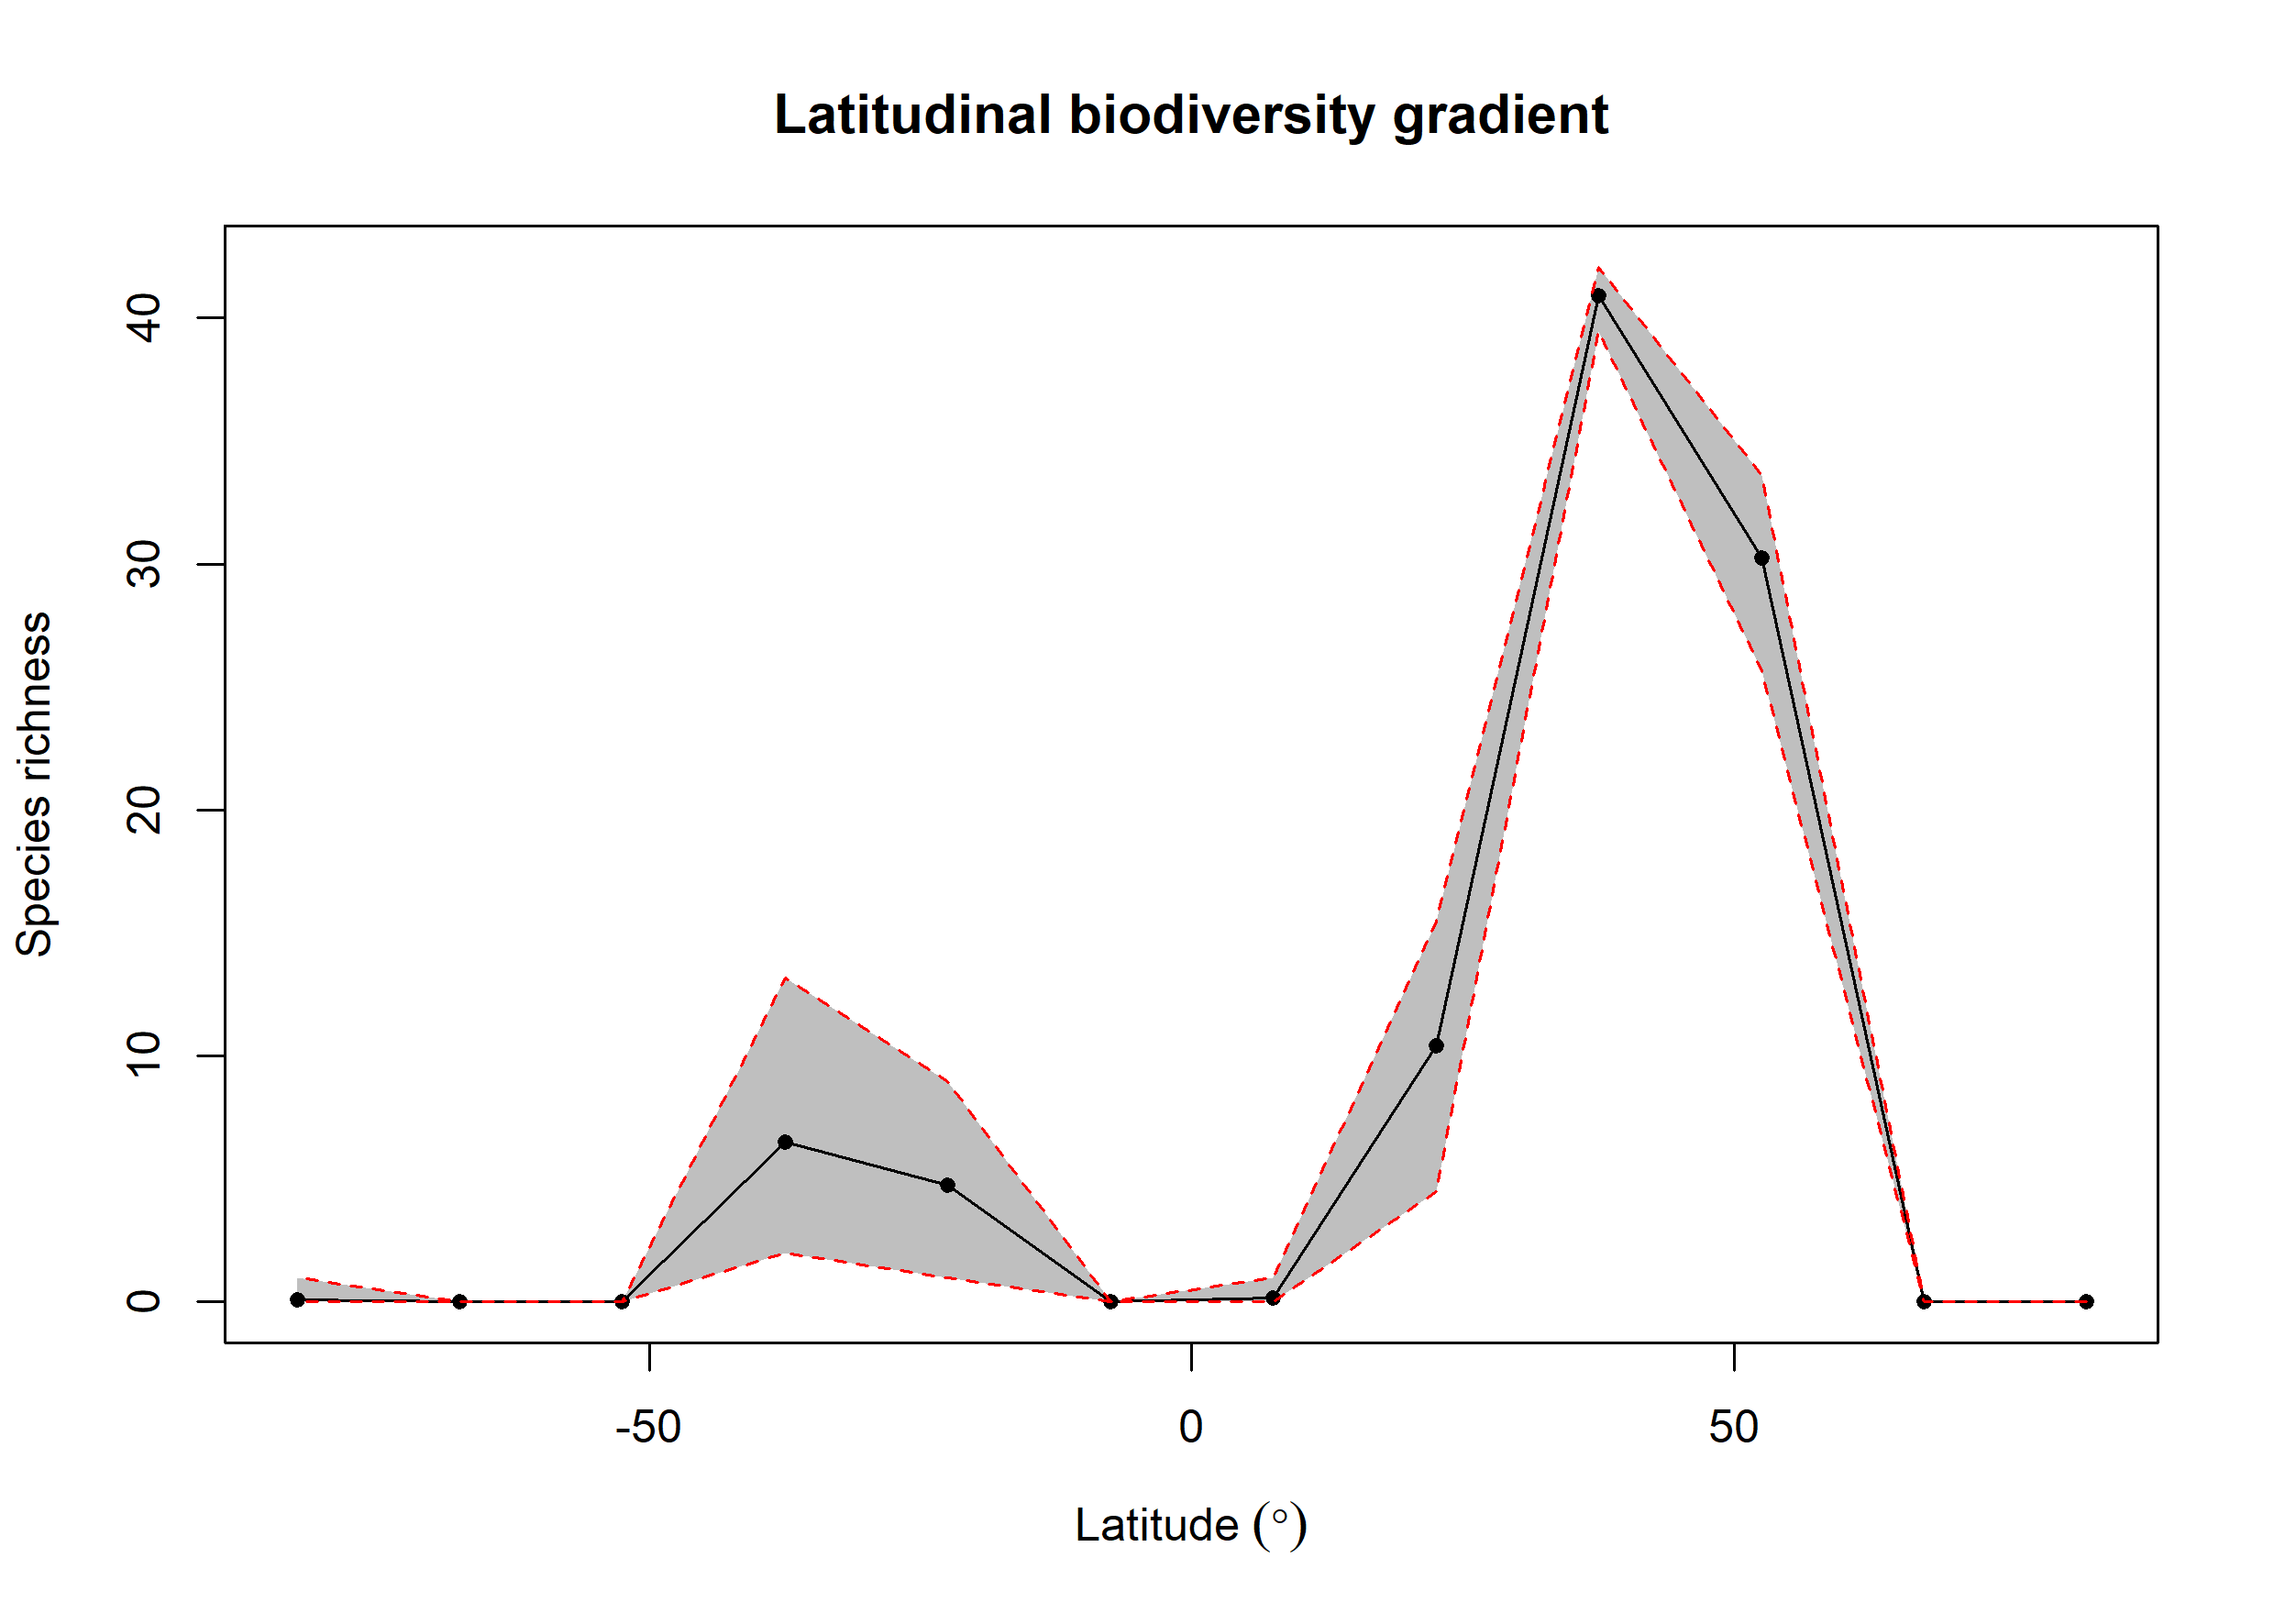

Data behind this chart, as committed beside it:
bin, max, min, mid, hemisphere, mean_richness, CI.Lower, CI.Upper
1, 90, 75, 82.5, N, 0.02, 0, 0
2, 75, 60, 67.5, N, NA, NA, NA
3, 60, 45, 52.5, N, 30.23, 25.67, 33.61
4, 45, 30, 37.5, N, 40.92, 39.44, 42.08
5, 30, 15, 22.5, N, 10.4, 4.475, 15.44
6, 15, 0, 7.5, N, 0.18, 0, 1
7, 0, -15, -7.5, S, 0.01, 0, 0
8, -15, -30, -22.5, S, 4.744, 1, 8.975
9, -30, -45, -37.5, S, 6.509, 2, 13.16
10, -45, -60, -52.5, S, NA, NA, NA
11, -60, -75, -67.5, S, NA, NA, NA
12, -75, -90, -82.5, S, 0.09, 0, 1
